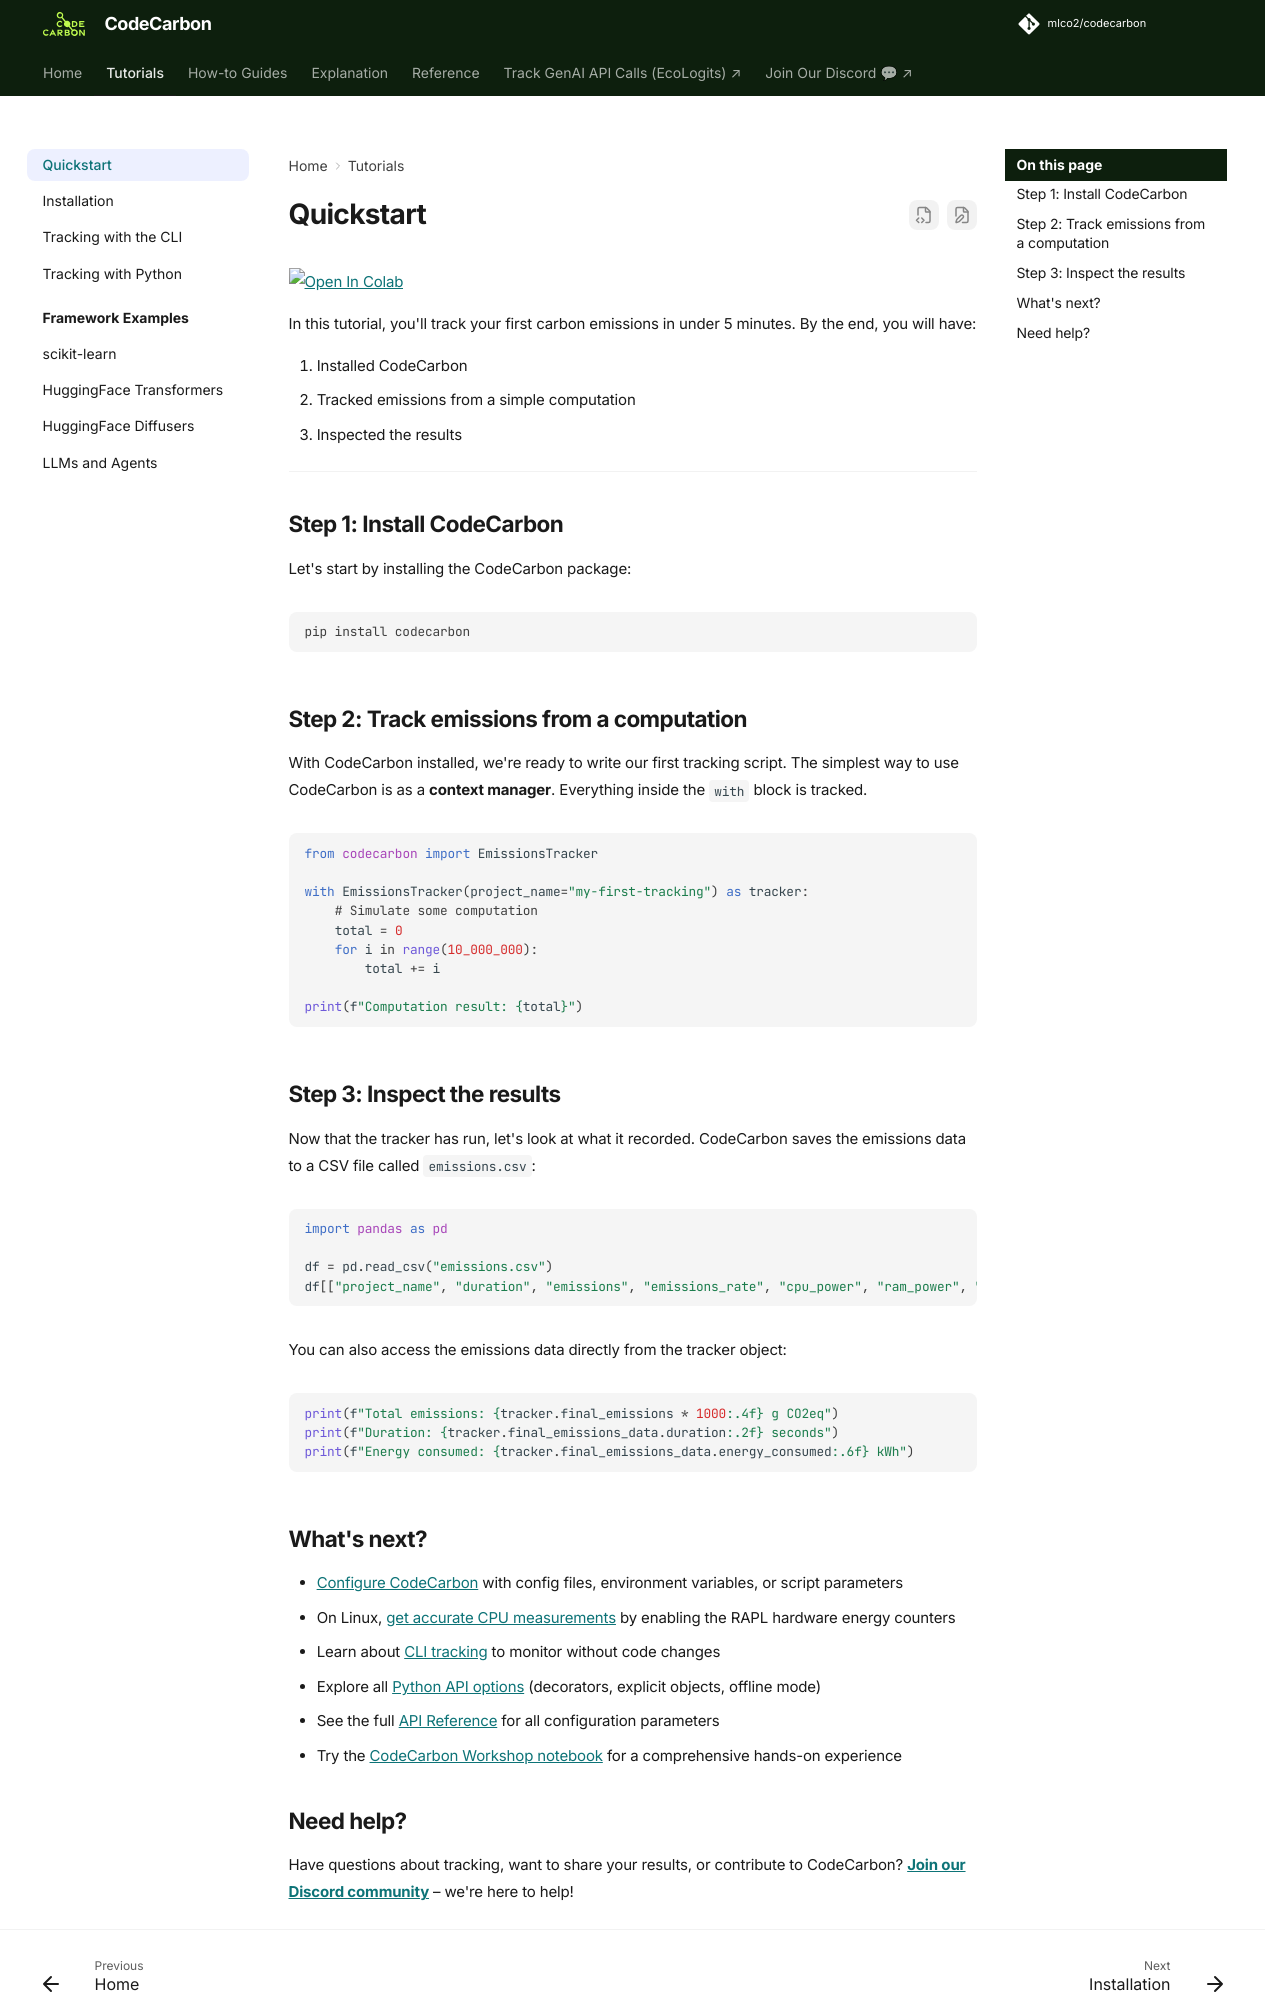

repository: mlco2/codecarbon · page: 3.3/tutorials/first-tracking/index.html · generator: mkdocs

# Quickstart

[![Open In Colab](https://colab.research.google.com/assets/colab-badge.svg)](https://colab.research.google.com/github/mlco2/codecarbon/blob/master/docs/tutorials/first-tracking.ipynb)

In this tutorial, you'll track your first carbon emissions in under 5 minutes. By the end, you will have:

1. Installed CodeCarbon
2. Tracked emissions from a simple computation
3. Inspected the results

---

## Step 1: Install CodeCarbon

Let's start by installing the CodeCarbon package:

```console
pip install codecarbon
```

## Step 2: Track emissions from a computation

With CodeCarbon installed, we're ready to write our first tracking script. The simplest way to use CodeCarbon is as a **context manager**. Everything inside the `with` block is tracked.

```python
from codecarbon import EmissionsTracker

with EmissionsTracker(project_name="my-first-tracking") as tracker:
    # Simulate some computation
    total = 0
    for i in range(10_000_000):
        total += i

print(f"Computation result: {total}")
```

## Step 3: Inspect the results

Now that the tracker has run, let's look at what it recorded. CodeCarbon saves the emissions data to a CSV file called `emissions.csv`:


```python
import pandas as pd

df = pd.read_csv("emissions.csv")
df[["project_name", "duration", "emissions", "emissions_rate", "cpu_power", "ram_power", "energy_consumed"]]
```

You can also access the emissions data directly from the tracker object:


```python
print(f"Total emissions: {tracker.final_emissions * 1000:.4f} g CO2eq")
print(f"Duration: {tracker.final_emissions_data.duration:.2f} seconds")
print(f"Energy consumed: {tracker.final_emissions_data.energy_consumed:.6f} kWh")
```

## What's next?

- [Configure CodeCarbon](../how-to/configuration.md) with config files, environment variables, or script parameters
- On Linux, [get accurate CPU measurements](../how-to/enable-rapl.md) by enabling the RAPL hardware energy counters
- Learn about [CLI tracking](cli.md) to monitor without code changes
- Explore all [Python API options](python-api.md) (decorators, explicit objects, offline mode)
- See the full [API Reference](../reference/api.md) for all configuration parameters
- Try the [CodeCarbon Workshop notebook](https://github.com/mlco2/codecarbon/blob/master/examples/notebooks/codecarbon_workshop.ipynb) for a comprehensive hands-on experience
